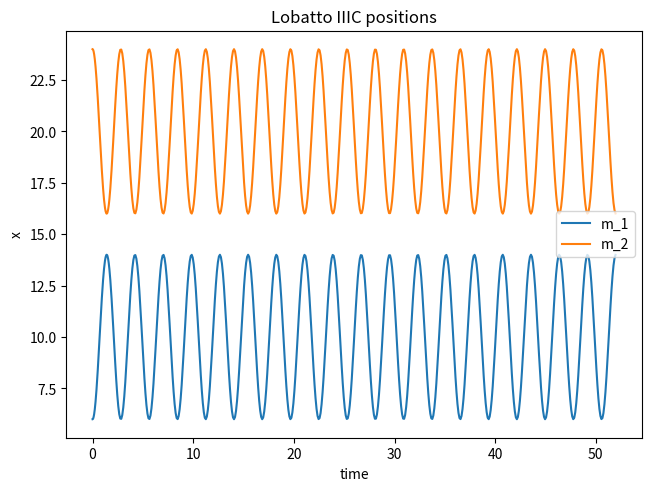
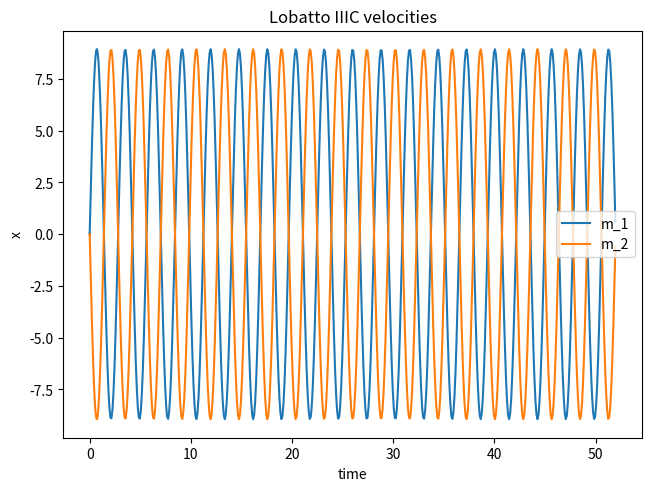
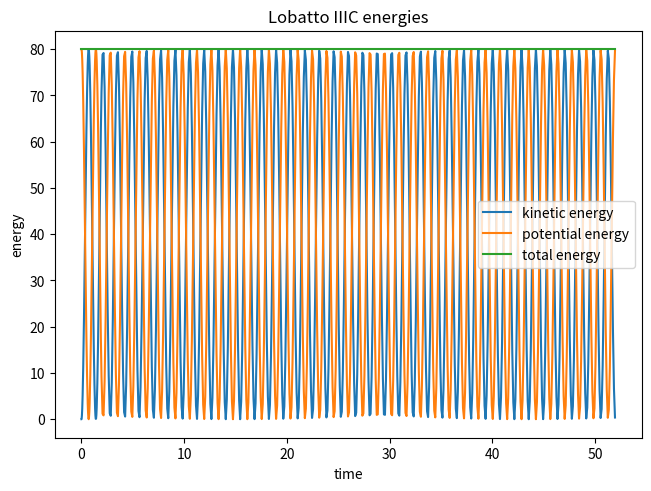

These figures' Python source, in order:
#!/usr/bin/env python3
# -*- coding: utf-8 -*-
"""
Created on Mon Jan 13 13:33:33 2025

[redacted]
"""


# =============================================================================
# comments
# =============================================================================

# file is structured as follows: 
    
# imports
# set up coefficients Lobatto IIIC
# set up solver function

# set up mass-spring-damper system
# compute and plot results


# during computation, solvers plots a label for the current computation 
#      as well as current computation time and step size 
    

#%%imports

import numpy as np
import matplotlib.pyplot as plt
from scipy.optimize import fsolve
import scipy.linalg as linalg
import time
# plt.style.use('seaborn')


#%%
# =============================================================================
# mass-spring-damper system
# =============================================================================

#%% set up double mass-spring-damper system (set d_1 = d_2 = 0 for undamped system)
#    ----spring_1---- m_1 ----spring_2---- m_2 ---spring_3 ----

m_1=1
m_2=1
M=np.diag((m_1, m_2))

bs=2   #number of bodies
ds=1  #spatial dimension
dim=bs*ds  #dimension of positional variables
d=2*dim    #number of all differential variables

r_1=10    #length of springs at rest
r_2=10
r_3=10

k_1=1   #spring constants  
k_2=1 
k_3=1 

d_1 = 0 # damping constants 
d_2 = 0  # setting d_2 > 0 reduces index from 2 (d_2 = 0) to 1 for m_2 = 0 

alpha = 0 #set input force pushing m_1 to the right

l=r_1+r_2+r_3 #length of model such that equilibrium is reached for all springs at rest length

#right hand side function for ODE 
def fd(W):
    p_1, p_2, v_1, v_2 = W
    rhs = np.array([
        v_1,
        v_2,
        - k_1*(p_1 - r_1) + 2*k_2*(p_2-p_1-r_2) - d_1 *v_1 + alpha,
        - 2*k_2*(p_2-p_1-r_2) + k_3*(l-p_2-r_3)- d_2 *v_2
        ])
    return rhs

#set initial values
w_start=np.array([6,24,0,0], dtype='float64')


#%%
# =============================================================================
# coefficient matrices Lobatto IIIC
# =============================================================================

#%% lobatto-3C coefficient matrices and vectors for 2 and 3 stages



l_A2 = np.array( [ [1/2, -1/2],  [1/2, 1/2],  ] )
l_c2 = np.sum(l_A2,1)


l_A3 = np.array([ [ 1/6, -1/3, 1/6 ],
                    [ 1/6, 5/12, -1/12 ],
                    [ 1/6, 2/3, 1/6  ] ]) 
l_c3 = np.sum(l_A3,1)


#vectors with weights to compute next solution
l_B2 = l_A2[-1:]
l_B3 = l_A3[-1:]

#lists of matrices and coefficients s.t. solver can call them according to number of stages 
# first entry of 0 is just a placeholder s.t. indicies match number of stages
l_Alist = [0, 0, l_A2, l_A3]
l_Blist=[0, 0, l_B2, l_B3]
l_clist = [0, 0, l_c2, l_c3]


#%%
# =============================================================================
# solver function Lobatto IIIC
# =============================================================================

#%% lobatto IIIC wrapper function to solve until a specified integration time with stepsize control by repeatedly calling solver_LO3C

def wrapper_LO3C(w_start, time, stages, initstepsize, maxstepsize=0.1, minstepsize=1e-50, hfactor=5, chunksize=50, tol=1e-6,  max_iter=5000, label=None):
    '''
    
    calls solver_LO3C with varying stepsizes until a specified integration time or maximum number of steps is reached
    

    Parameters
    ----------
    w_start : np.array with initial values
        needs to be consistent with algebraic equations
    time : any number > 0
        end of desired integration interval
    stages : integer, either 2 or 3
        number of stages for PRK method
    initstepsize : any number > 0
        stepsize for first call to solver_LO3C
    maxstepsize : optional
        DESCRIPTION. The default is 0.1.
    minstepsize : optional
        DESCRIPTION. The default is 1e-50.
    hfactor : optional
        scaling factor for stepsize control. The default is 5.
    chunksize : optional
        maximum number of integration steps carried out by solver function until stepsize is adapted. The default is 50.
    tol : optional
        computed as 2-norm of nonlinear system (solved in solver_LO3C) evaluated at numerical solution.    
        keeping / exceeding the tolerance determines decrease / increase of stepsize. The default is 1e-6.
    max_iter : optional
        maximum of total number of integration steps. The default is 5000.

    Returns
    -------
    sols : np.array
        returns solutions as array of shape (number of vars, integration steps)
    NL_sols : np.array
        returns solutions of nonlinear system that was solved in each step. shape is (integration steps, number of vars)
    F_vals : np.array
        returns evaluations of nonlinear system at numerical solutions (used for tolerance / step size control) 
    h_vals : 
        array of all used stepsizes, needed for scaled plots 

    '''
    
    s=stages
    if not s in [2,3]:
        raise Exception('{} is an invalid stage number. Please set s=2 or s=3'.format(s))
    w_curr=w_start.copy()
    t=0
    F_vals=[]
    h_vals=np.array([])
    sols=np.reshape(w_curr,(1,d))
    NL_sols=np.zeros((1, 2*s*d))
    h=initstepsize
    while t < time:
        if label:
            print(label)
        print('{}: current integration time'.format(t))
        print('{}: final integration time'.format(time))
        if h < minstepsize:
            print('minimum stepsize of {} is reached'.format(minstepsize))
            break
        if len(sols) > max_iter:
            print('maximum number of {} iterations reached'.format(max_iter))
            break
        
        chunk, NL, F = solver_LO3C(w_curr, h, chunksize, s, tol)
        
        if (len(chunk)) == 0:  #tolerance was exceeded in first step, no solutions added and stepsize is decreased       
            h *= 1/hfactor
            print('{}: current step size, tolerance exceeded in first step'.format(h))
        elif len(chunk) < chunksize:     #tolerance was exceeded, previous solutions are added and stepsize is decreased       
            sols=np.append(sols, chunk, 0)
            NL_sols = np.append(NL_sols, NL, 0)
            F_vals += F
            w_curr=chunk[-1]
            t += h * len(chunk)
            h_vals = np.append(h_vals, h * np.ones(len(chunk)))
            h *= 1/hfactor
            print('{}: current step size, tolerance exceeded'.format(h))
        else:      #tolerance was not exceeded, stepsize is increased
            sols=np.append(sols, chunk, 0)
            NL_sols = np.append(NL_sols, NL, 0)
            F_vals += F
            w_curr=chunk[-1]
            t += h * len(chunk)
            h_vals = np.append(h_vals, h * np.ones(len(chunk)))
            h = min(hfactor*h, maxstepsize)          
            print('{}: current step size, tolerance kept'.format(h))
            
    #NL_sols has zero as first entry for computational reasons 
    return sols, NL_sols[1:], np.asarray(F_vals), h_vals    
  


#%% Lobatto 3C solver function

#     variables are in order:    [X_1, X_2, ..., X_s, 
#                                X_dot_1, ..., X_dot_s]


def solver_LO3C(w_start, stepsize, steps, stages, tol):
    '''
    integrates system with Lobatto 3C solver until either number of integration steps has reached 'steps' or 
    tolerance is exceeded. in that case, all previously computed solutions are returned

    Parameters
    ----------
    w_start : np.array
        needs to be consistent with algebraic equations if mass matrix is singular 
    stepsize : any number > 0
    steps : integer
        number of integration steps 
    s : integer, either 2 or 3
        number of stages for PRK method
    tol : 
        computed as 2-norm of nonlinear system evaluated at numerical solution of each integration step.    
        solver runs until either tolerance is exceeded or desired number of steps is reached. 
    init_guess : string, either 'n' or 'e'
        either use a naive ('n') or educated ('e') guess as the initial value for solving the nonlinear system.
        The default is 'n'.

    Returns
    -------
   sols : np.array
       returns solutions as array of shape (number of vars, integration steps)
   NL_sols : np.array
       returns solutions of nonlinear system that was solved in each step. shape is (integration steps, number of vars)
   F_vals : list
       returns evaluations of nonlinear system at numerical solutions (used for tolerance / step size control) 

    '''   
    
    
    s=stages
    w_curr=w_start
    h=stepsize
        
    sols=[w_start]
    NL_sols=[]
    F_vals=[]
    
    X_init = np.tile(w_curr, s)
    X_dot_init = np.zeros(d*s)
    
    W_init=np.concatenate((X_init, X_dot_init))            

    E=linalg.block_diag(np.identity(dim), M)
    E_block = np.kron(np.identity(s),E)
    A_block = np.kron(l_Alist[s], np.identity(d))
    B_block = np.kron(l_Blist[s], np.identity(d))


    for i in range(steps):        
        x_start=w_curr[:d]
            
        def F(W):    #create nonlinear system of equations to solve in each step
            x_start_block = np.tile(x_start, s)
            X_block = W[:d*s]
            X_dot_block = W[d*s : 2*d*s]
            OMblock_mat = np.reshape( np.split(X_block, s), (s,d))     #create matrix with all variables to apply fd 
            
            #to avoid inversion of M, X_dot's are explicitly computed 
            NLsys = np.concatenate((
                           x_start_block + h * np.dot(A_block, X_dot_block) - X_block,
                           np.dot(E_block, X_dot_block) - np.apply_along_axis(fd, 1, OMblock_mat).flatten(),
                    ))
            
            return NLsys
    

        NL = fsolve(F, W_init)
        F_val = np.linalg.norm(F(NL)) / np.linalg.norm(NL)   #compute 2-norm of numerical solution to NL system, should be close to root
        if F_val > tol:
            break
        
        NL_sols.append(NL)
        F_vals.append(F_val)

        
        w_curr += h * np.dot(B_block, NL[d*s : 2*d*s])   #update current solution
        
        sols.append(w_curr.copy())
        
        W_init = np.concatenate( ( np.tile( w_curr[:d],s), np.zeros(d*s) ) )
        
        
    #first solution is omitted as it is already stored and would be doubled 
    return np.asarray(sols)[1:], np.asarray(NL_sols), F_vals 




#%%
# =============================================================================
# compute and plot results 
# =============================================================================
# =============================================================================
# 
# =============================================================================

#%%  compute numerical solution with lobatto IIIC solver

# initial values and masses can be adapted in set up at the top or overwritten here
# change parameters in wrapper_LO3C according to documentation

start=time.time() #tracks computation time

l_msd_sols, l_msd_NLsols, l_msd_Fvals, l_msd_hvals = wrapper_LO3C(w_start, 50, 3, 1e-5, tol=1e-10, max_iter=200000, maxstepsize=0.1, label='LIIIC mass-spring-damper, generic results')

end=time.time()
print('computation took {}s'.format(round(end-start,2)))   #prints how long the computation took in seconds


#store solutions of positions and velocities
l_p_1, l_p_2 ,l_v_1 ,l_v_2 = np.split(l_msd_sols,4, 1) #save individual variables for plotting 

#compute energies
l_msd_kin = 0.5 * ( m_1 * l_v_1**2 + m_2 * l_v_2**2) 
l_msd_pot = 0.5 * (k_1*(l_p_1-r_1)**2 + 2*k_2*(l_p_2-l_p_1-r_2)**2 + k_3*(l-l_p_2-r_3)**2)
l_msd_tot = l_msd_kin + l_msd_pot

#creates values for x-axis of plots s.t. variable stepsizes are accounted for (x-axis corresponds to 'real-time')
l_x_ax = np.append(0, np.cumsum(l_msd_hvals)) 




#%%
# =============================================================================
# plot results 
# x-axis is scaled to time, independent of varying step sizes
# =========================================================================

#%% positions

fig, ax = plt.subplots( layout='constrained')
ax.plot(l_x_ax, l_p_1, label='m_1')  
ax.plot(l_x_ax, l_p_2, label='m_2')  
ax.set_xlabel('time')  
ax.set_ylabel('x')  
ax.set_title("Lobatto IIIC positions") 
ax.legend(frameon=True)  
plt.show()


#%% velocities

fig, ax = plt.subplots( layout='constrained')
ax.plot(l_x_ax, l_v_1, label='m_1')  
ax.plot(l_x_ax, l_v_2, label='m_2')  
ax.set_xlabel('time')  
ax.set_ylabel('x')  
ax.set_title("Lobatto IIIC velocities") 
ax.legend(frameon=True) 
plt.show()

#%% energies

fig, ax = plt.subplots( layout='constrained')
ax.plot(l_x_ax, l_msd_kin, label='kinetic energy')  
ax.plot(l_x_ax, l_msd_pot, label='potential energy')
ax.plot(l_x_ax, l_msd_tot, label='total energy')  
ax.set_xlabel('time')  
ax.set_ylabel('energy')  
ax.set_title("Lobatto IIIC energies")
ax.legend(frameon=True) 
plt.show()
